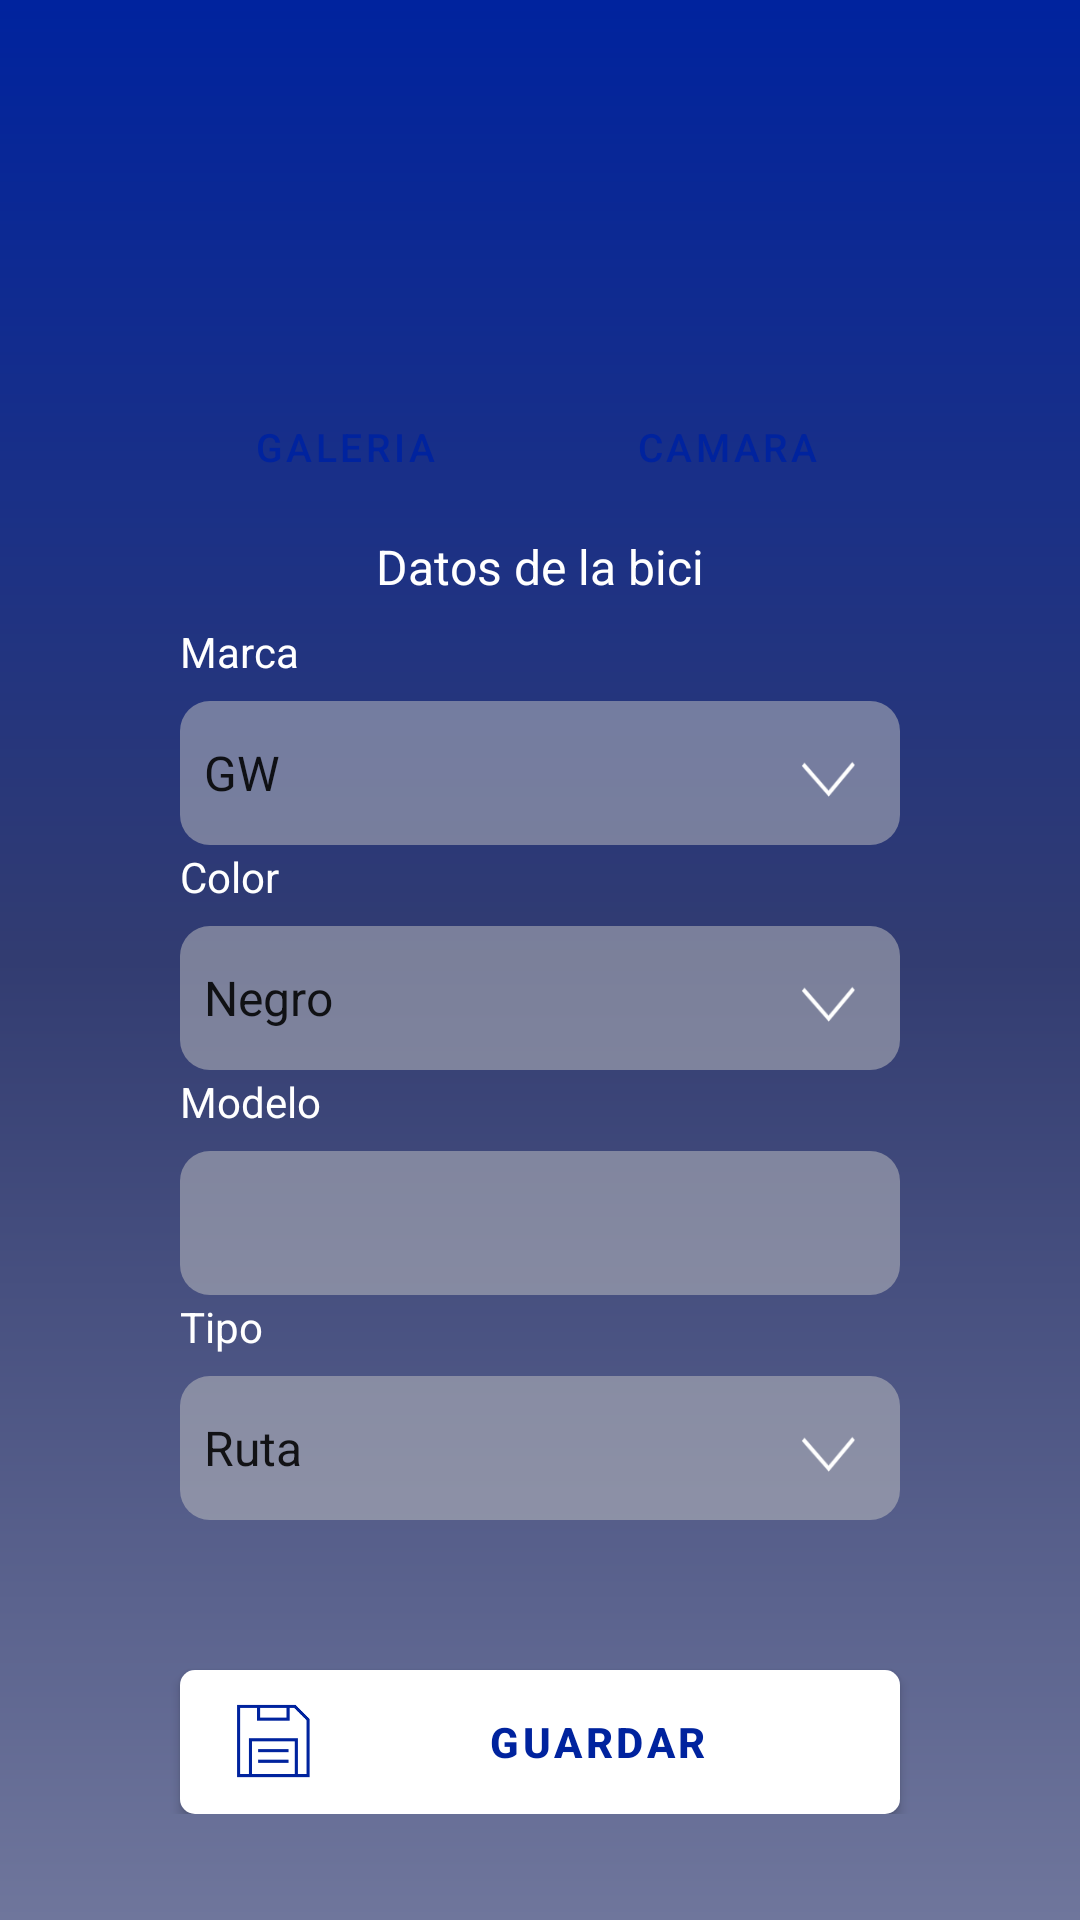

Layout XML and referenced resources for this Android screen:
<!-- AndroidManifest.xml: application theme Theme.Bicisupport -->
<!-- res/layout/fragment_detail_bike.xml -->
<?xml version="1.0" encoding="utf-8"?>
<FrameLayout xmlns:android="http://schemas.android.com/apk/res/android"
    xmlns:app="http://schemas.android.com/apk/res-auto"
    xmlns:tools="http://schemas.android.com/tools"
    android:layout_width="match_parent"
    android:layout_height="match_parent"
    android:background="@drawable/background"
    tools:context=".fragments.DetailBikeFragment">

    <ScrollView
        android:layout_width="match_parent"
        android:layout_height="match_parent">

        <LinearLayout
            android:layout_width="match_parent"
            android:layout_height="wrap_content"
            android:orientation="vertical">

            <ImageView
                android:id="@+id/bici_details_picture"
                android:layout_width="100dp"
                android:layout_height="100dp"
                android:layout_gravity="center"
                android:layout_marginTop="20dp"
                app:layout_constraintEnd_toEndOf="parent"
                app:layout_constraintStart_toStartOf="parent"
                app:layout_constraintTop_toBottomOf="@+id/textView6"
                app:srcCompat="@drawable/edit_bike" />

            <LinearLayout
                android:id="@+id/linear_layout_photo_buttons"
                android:layout_width="match_parent"
                android:layout_height="wrap_content"
                android:layout_marginTop="10dp"
                android:orientation="horizontal"
                app:layout_constraintTop_toBottomOf="@+id/bici_details_picture">

                <com.google.android.material.button.MaterialButton
                    android:id="@+id/bici_details_gallery_button"
                    android:layout_width="match_parent"
                    android:layout_height="38dp"
                    android:layout_gravity="center"
                    android:layout_marginStart="60dp"
                    android:layout_marginEnd="10dp"
                    android:layout_weight="1"
                    android:background="@drawable/round_button"
                    android:text="@string/gallery_text"
                    android:textColor="@color/project_blue"
                    android:textSize="13sp"
                    app:backgroundTint="@color/white" />

                <com.google.android.material.button.MaterialButton
                    android:id="@+id/bici_details_camera_button"
                    android:layout_width="match_parent"
                    android:layout_height="38dp"
                    android:layout_marginStart="5dp"
                    android:layout_marginEnd="60dp"
                    android:layout_weight="1"
                    android:background="@drawable/round_button"
                    android:text="@string/camera_text"
                    android:textColor="@color/project_blue"
                    android:textSize="13sp"
                    app:backgroundTint="@color/white" />
            </LinearLayout>

            <TextView
                android:id="@+id/textView6"
                android:layout_width="wrap_content"
                android:layout_height="wrap_content"
                android:layout_gravity="center"
                android:layout_marginTop="10dp"
                android:text="@string/bici_data"
                android:textColor="@color/white"
                android:textSize="16sp"
                app:layout_constraintEnd_toEndOf="parent"
                app:layout_constraintStart_toStartOf="parent"
                app:layout_constraintTop_toBottomOf="@+id/textView5" />

            <TextView
                android:id="@+id/textView"
                android:layout_width="match_parent"
                android:layout_height="wrap_content"
                android:layout_marginStart="60dp"
                android:layout_marginTop="1dp"
                android:layout_marginEnd="60dp"
                android:paddingTop="7dp"
                android:text="@string/brand"
                android:textColor="@color/white"
                android:textSize="14sp"
                app:layout_constraintTop_toBottomOf="@+id/imageView" />

            <Spinner
                android:id="@+id/spinner_brand"
                android:layout_width="match_parent"
                android:layout_height="48dp"
                android:layout_marginStart="60dp"
                android:layout_marginTop="7dp"
                android:layout_marginEnd="60dp"
                android:background="@drawable/custom_spinner_rounded"
                android:entries="@array/brand_bike"
                android:popupBackground="@drawable/custom_edit_text_rounded"
                android:spinnerMode="dropdown" />

            <TextView
                android:id="@+id/textView2"
                android:layout_width="match_parent"
                android:layout_height="wrap_content"
                android:layout_marginStart="60dp"
                android:layout_marginTop="1dp"
                android:layout_marginEnd="60dp"
                android:text="@string/color"
                android:textColor="@color/white"
                android:textSize="14sp"
                app:layout_constraintTop_toBottomOf="@+id/imageView" />

            <Spinner
                android:id="@+id/spinner_color"
                android:layout_width="match_parent"
                android:layout_height="48dp"
                android:layout_marginStart="60dp"
                android:layout_marginTop="7dp"
                android:layout_marginEnd="60dp"
                android:background="@drawable/custom_spinner_rounded"
                android:entries="@array/color_bike"
                android:popupBackground="@drawable/custom_edit_text_rounded"
                android:spinnerMode="dropdown" />

            <TextView
                android:id="@+id/textView3"
                android:layout_width="match_parent"
                android:layout_height="wrap_content"
                android:layout_marginStart="60dp"
                android:layout_marginTop="1dp"
                android:layout_marginEnd="60dp"
                android:text="@string/model"
                android:textColor="@color/white"
                android:textSize="14sp"
                app:layout_constraintTop_toBottomOf="@+id/imageView" />


            <EditText
                android:id="@+id/edit_text_model"
                android:layout_width="match_parent"
                android:layout_height="48dp"
                android:layout_marginStart="60dp"
                android:layout_marginTop="7dp"
                android:layout_marginEnd="60dp"
                android:background="@drawable/custom_edit_text_rounded"
                android:ems="10"
                android:inputType="number" />

            <TextView
                android:id="@+id/textView4"
                android:layout_width="match_parent"
                android:layout_height="wrap_content"
                android:layout_marginStart="60dp"
                android:layout_marginTop="1dp"
                android:layout_marginEnd="60dp"
                android:text="@string/type"
                android:textColor="@color/white"
                android:textSize="14sp"
                app:layout_constraintTop_toBottomOf="@+id/imageView" />

            <Spinner
                android:id="@+id/spinner_type"
                android:layout_width="match_parent"
                android:layout_height="48dp"
                android:layout_marginStart="60dp"
                android:layout_marginTop="7dp"
                android:layout_marginEnd="60dp"
                android:background="@drawable/custom_spinner_rounded"
                android:entries="@array/type_bike"
                android:popupBackground="@drawable/custom_edit_text_rounded"
                android:spinnerMode="dropdown" />

            <com.google.android.material.button.MaterialButton
                android:id="@+id/btn_save_bici_details"
                android:layout_width="match_parent"
                android:layout_height="48dp"
                android:layout_marginStart="60dp"
                android:layout_marginTop="50dp"
                android:layout_marginEnd="60dp"
                android:background="@drawable/button_border"
                android:text="@string/save_bike_edit"
                android:textColor="@color/project_blue"
                android:textStyle="bold"
                app:backgroundTint="@color/white"
                app:icon="@drawable/save"
                app:iconSize="30dp"
                app:iconTint="@color/project_blue" />

        </LinearLayout>
    </ScrollView>
</FrameLayout>
<!-- resources referenced by this layout -->
<resources>
  <string-array name="brand_bike">
          <item>GW</item>
          <item>BMC</item>
          <item>Pinarello</item>
          <item>Willier</item>
      </string-array>
  <string-array name="color_bike">
          <item>Negro</item>
          <item>Rojo</item>
          <item>Azul</item>
          <item>Gris</item>
      </string-array>
  <string-array name="type_bike">
          <item>Ruta</item>
          <item>Montaña</item>
          <item>BMX</item>
          <item>Ciclocross</item>
      </string-array>
  <color name="project_blue">#00239E</color>
  <color name="white">#FFFFFFFF</color>
  <!-- drawable background (drawable) -->
  <?xml version="1.0" encoding="utf-8"?>
  <shape xmlns:android="http://schemas.android.com/apk/res/android"
      android:shape="rectangle">
      <gradient
          android:startColor="#6F769C"
          android:centerColor="#323C71"
          android:endColor="@color/project_blue"
          android:angle="90" />
  </shape>
  <!-- drawable button_border (drawable) -->
  <shape
      xmlns:android="http://schemas.android.com/apk/res/android"
      android:shape="rectangle"   >
  
      <solid
          android:color="#FFFFFF">
      </solid>
  
      <corners
          android:radius="5dp">
      </corners>
  
  </shape>
  <!-- drawable custom_edit_text_rounded (drawable) -->
  <?xml version="1.0" encoding="utf-8"?>
  <selector xmlns:android="http://schemas.android.com/apk/res/android">
      <item android:state_enabled="true">
          <shape android:shape="rectangle">
              <solid android:color="@color/transparent_grey" />
              <corners android:radius="10dp" />
          </shape>
      </item>
  </selector>
  <!-- drawable custom_spinner_rounded (drawable) -->
  <?xml version="1.0" encoding="utf-8"?>
  <layer-list xmlns:android="http://schemas.android.com/apk/res/android">
      <item android:state_enabled="true">
          <shape android:shape="rectangle">
              <solid android:color="@color/transparent_grey" />
              <corners android:radius="10dp" />
  
          </shape>
      </item>
      <item
          android:width="30dp"
          android:height="30dp"
          android:drawable="@drawable/dropdown"
          android:end="10dp"
          android:gravity="end"
          android:top="10dp" />
  </layer-list>
  <!-- drawable save: png bitmap (drawable, 736 bytes) -->
  <string name="bici_data">Datos de la bici</string>
  <string name="brand">Marca</string>
  <string name="camera_text">Camara</string>
  <string name="color">Color</string>
  <string name="gallery_text">Galeria</string>
  <string name="model">Modelo</string>
  <string name="save_bike_edit">Guardar</string>
  <string name="type">Tipo</string>
  <style name="Theme.Bicisupport" parent="Theme.MaterialComponents.DayNight.DarkActionBar">
          
          <item name="colorPrimary">@color/purple_500</item>
          <item name="colorPrimaryVariant">@color/purple_700</item>
          <item name="colorOnPrimary">@color/white</item>
          
          <item name="colorSecondary">@color/teal_200</item>
          <item name="colorSecondaryVariant">@color/teal_700</item>
          <item name="colorOnSecondary">@color/black</item>
          
          <item name="android:statusBarColor" tools:targetApi="l">?attr/colorPrimaryVariant</item>
          
      </style>
  <color name="transparent_grey">#80C4C4C4</color>
  <!-- drawable dropdown: png bitmap (drawable, 1414 bytes) -->
  <color name="purple_500">#FF6200EE</color>
  <color name="purple_700">#FF3700B3</color>
  <color name="teal_200">#FF03DAC5</color>
  <color name="teal_700">#FF018786</color>
  <color name="black">#FF000000</color>
</resources>
